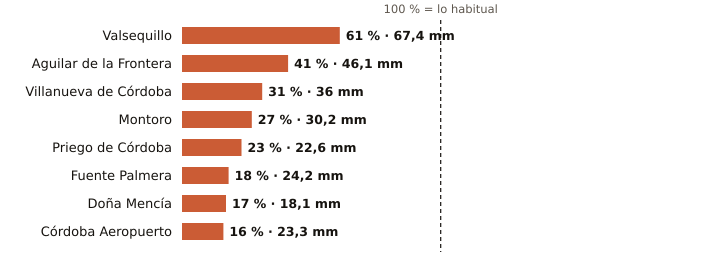

The table this chart was drawn from, first rows:
estacion, provincia, indicativo, mm_otono, referencia_mm, pct, periodo_referencia, hasta, hora
Valsequillo, Córdoba, 4263X, 67.4, 111.1, 61, 2008-2025, 2026-11-09, 11
Aguilar de la Frontera, Córdoba, 5624X, 46.1, 112.0, 41, 2006-2025, 2026-11-09, 11
Villanueva de Córdoba, Córdoba, 5390Y, 36.0, 115.2, 31, 2000-2025, 2026-11-09, 12
Montoro, Córdoba, 5361X, 30.2, 112.7, 27, 2008-2025, 2026-11-09, 11
Priego de Córdoba, Córdoba, 5412X, 22.6, 97.3, 23, 2008-2023, 2026-11-09, 12
Fuente Palmera, Córdoba, 5470, 24.2, 134.5, 18, 2009-2025, 2026-11-09, 11
Doña Mencía, Córdoba, 5427X, 18.1, 109.6, 17, 1991-2020, 2026-11-09, 12
Córdoba Aeropuerto, Córdoba, 5402, 23.3, 147.2, 16, 1991-2020, 2026-11-09, 12
